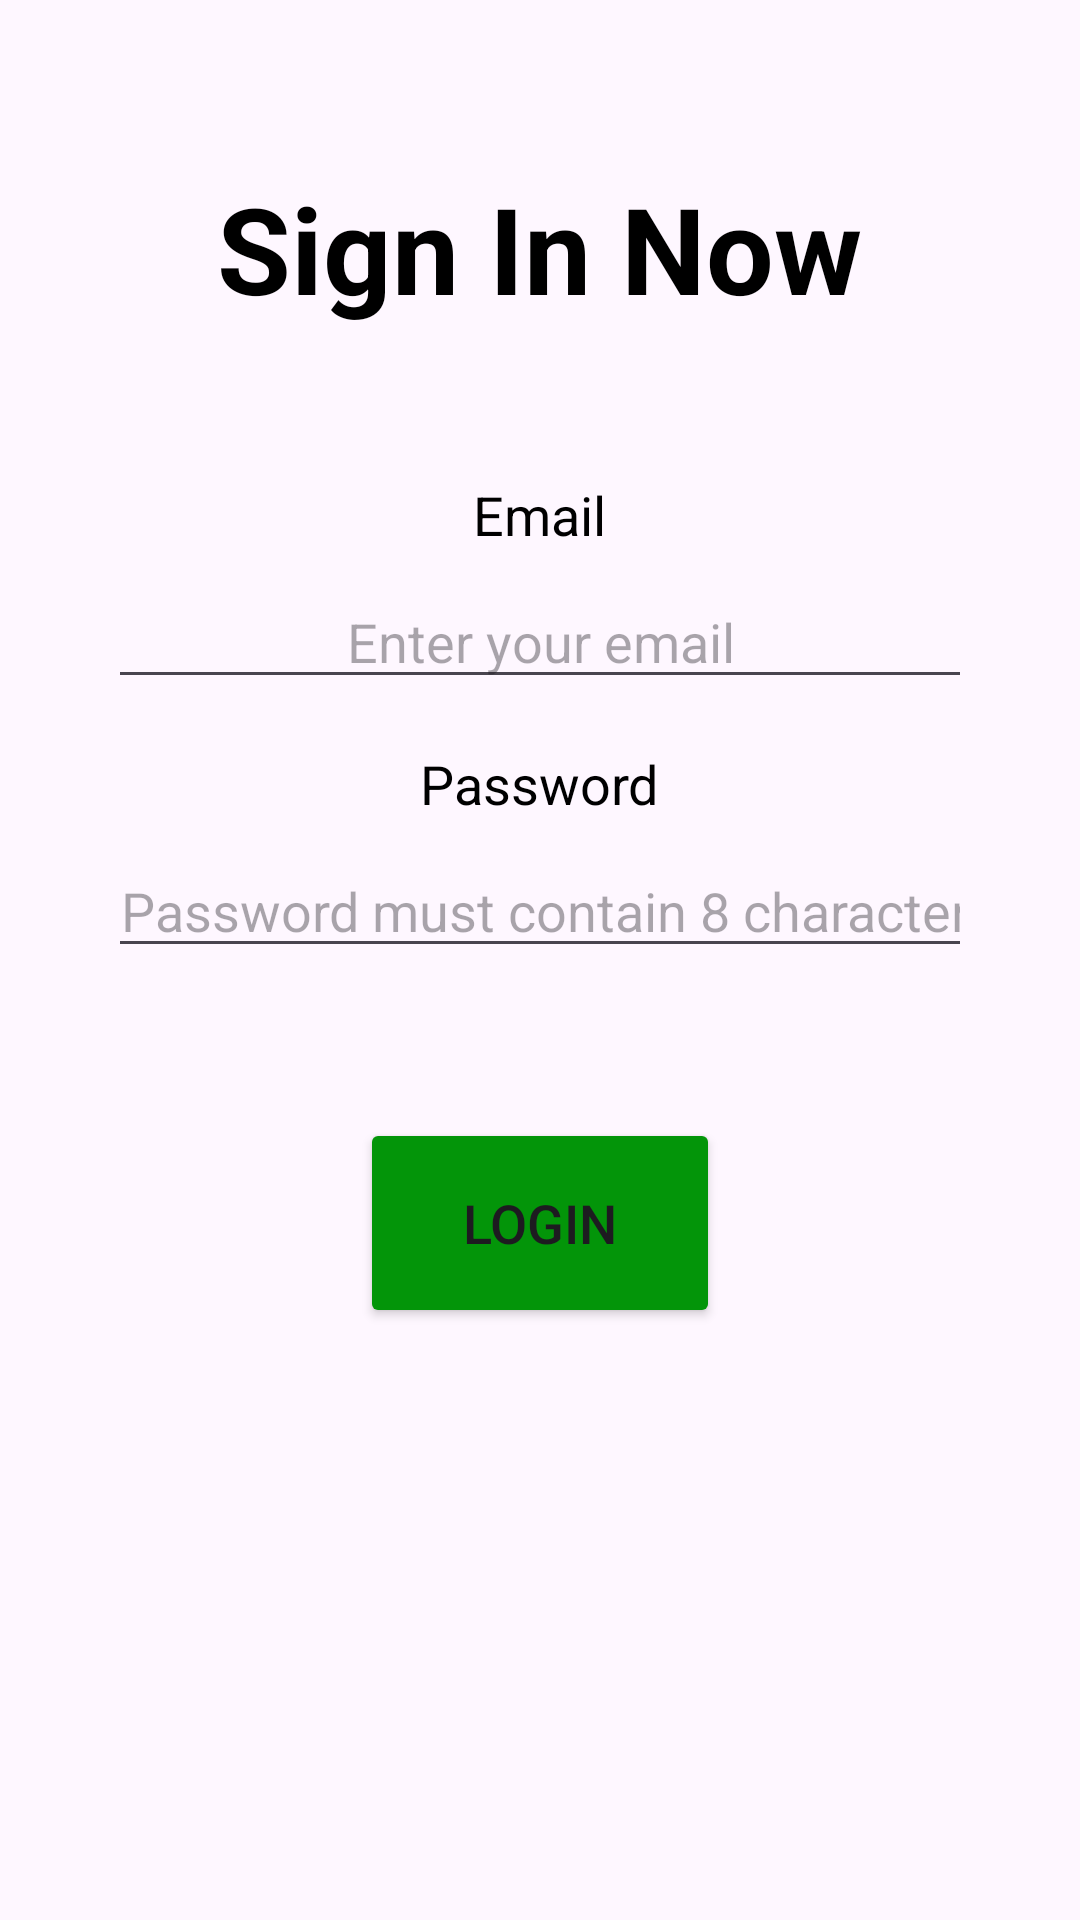

Reconstruct the res/layout file that produces this screen, plus the resources it refers to.
<!-- AndroidManifest.xml: application theme Theme.Food_Deliver_MobileApp -->
<!-- res/layout/activity_admin_login.xml -->
<?xml version="1.0" encoding="utf-8"?>
<RelativeLayout xmlns:android="http://schemas.android.com/apk/res/android"
    xmlns:app="http://schemas.android.com/apk/res-auto"
    xmlns:tools="http://schemas.android.com/tools"
    android:layout_width="match_parent"
    android:layout_height="match_parent"
    android:padding="16dp"
    tools:context=".AdminLoginActivity">

    <TextView
        android:id="@+id/sign_in_now_text"
        android:layout_width="wrap_content"
        android:layout_height="wrap_content"
        android:layout_centerHorizontal="true"
        android:text="@string/sign_in_now"
        android:textSize="40sp"
        android:layout_marginTop="40dp"
        android:textStyle="bold"
        android:textColor="#000000" />

    <TextView
        android:id="@+id/admin_email_text"
        android:layout_width="wrap_content"
        android:layout_height="wrap_content"
        android:layout_below="@id/sign_in_now_text"
        android:layout_marginTop="50dp"
        android:layout_centerHorizontal="true"
        android:text="@string/email"
        android:textSize="18sp"
        android:textColor="#000000" />

    <EditText
        android:id="@+id/admin_email_edit_text"
        android:layout_width="match_parent"
        android:layout_height="wrap_content"
        android:layout_below="@id/admin_email_text"
        android:layout_marginTop="8dp"
        android:layout_marginLeft="20dp"
        android:layout_marginRight="20dp"
        android:textAlignment="center"
        android:hint="@string/email_hint"
        android:inputType="textEmailAddress" />

    <TextView
        android:id="@+id/admin_password_text"
        android:layout_width="wrap_content"
        android:layout_height="wrap_content"
        android:layout_below="@id/admin_email_edit_text"
        android:layout_marginTop="16dp"
        android:layout_centerHorizontal="true"
        android:text="@string/password"
        android:textSize="18sp"
        android:textColor="#000000" />

    <EditText
        android:id="@+id/admin_password_edit_text"
        android:layout_width="match_parent"
        android:layout_height="wrap_content"
        android:layout_below="@id/admin_password_text"
        android:layout_marginTop="8dp"
        android:layout_marginLeft="20dp"
        android:layout_marginRight="20dp"
        android:textAlignment="center"
        android:hint="@string/password_hint"
        android:inputType="textPassword" />

    <Button
        android:id="@+id/admin_login_button"
        android:layout_width="120dp"
        android:layout_height="70dp"
        android:layout_below="@id/admin_password_edit_text"
        android:layout_centerHorizontal="true"
        android:layout_marginTop="50dp"
        android:backgroundTint="#039509"
        android:text="@string/login"
        android:textSize="18sp" />


</RelativeLayout>
<!-- resources referenced by this layout -->
<resources>
  <string name="email">Email</string>
  <string name="email_hint">Enter your email</string>
  <string name="login">Login</string>
  <string name="password">Password</string>
  <string name="password_hint">Password must contain 8 characters</string>
  <string name="sign_in_now">Sign In Now</string>
  <style name="Theme.Food_Deliver_MobileApp" parent="Base.Theme.Food_Deliver_MobileApp" />
  <style name="Base.Theme.Food_Deliver_MobileApp" parent="Theme.Material3.DayNight.NoActionBar">
          
          
      </style>
</resources>
